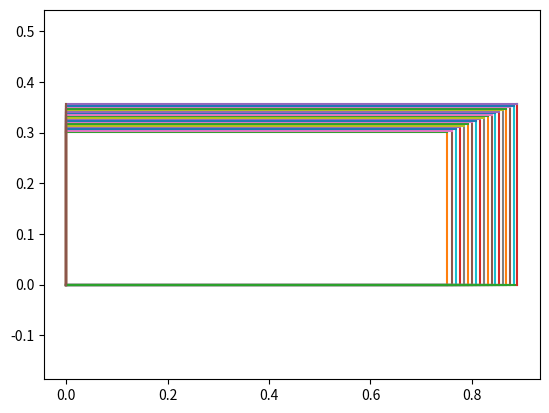

This figure's Python source:
# -*- coding: utf-8 -*-
"""
Created on Fri Jul  9 14:45:21 2021

[redacted]
"""

import numpy as np
import matplotlib.pyplot as plt

x = 779.43 / 1000
S = 0.938
b = 2.04
c_medium = 0.462
AR = 2.5
teta = np.pi/9
l_ht = 0.67874
# l_ht = (x - cht)/ np.cos(teta)

V_ht = [0.35, 0.5]
V_vt = [0.04, 0.06]

s_it = np.linspace(0,1,200)
Vht = list(); Sht_old = list()

for i, S_ht in enumerate(s_it):
    Vht_test = ((l_ht) * S_ht) / (c_medium * S)
    if (Vht_test >= V_ht[0] and Vht_test <= V_ht[1]):
        Vht.append(Vht_test)
        Sht_old.append(S_ht)
        
Sht_n = np.array(Sht_old)
c_ht = (Sht_n / AR) ** (1 / 2)
b_ht = (Sht_n / c_ht)

fig, ax = plt.subplots()

for i in range(0,len(b_ht)):
    ax = plt.plot([0, b_ht[i]], [0, 0]) 
    ax = plt.plot([b_ht[i], b_ht[i]], [0, c_ht[i]])
    ax = plt.plot([0, b_ht[i]], [c_ht[i], c_ht[i]]) 
    ax = plt.plot([0, 0], [0, c_ht[i]])

plt.axis('equal')

# Vvt = (l_vt * S_vt) / (b * S) 